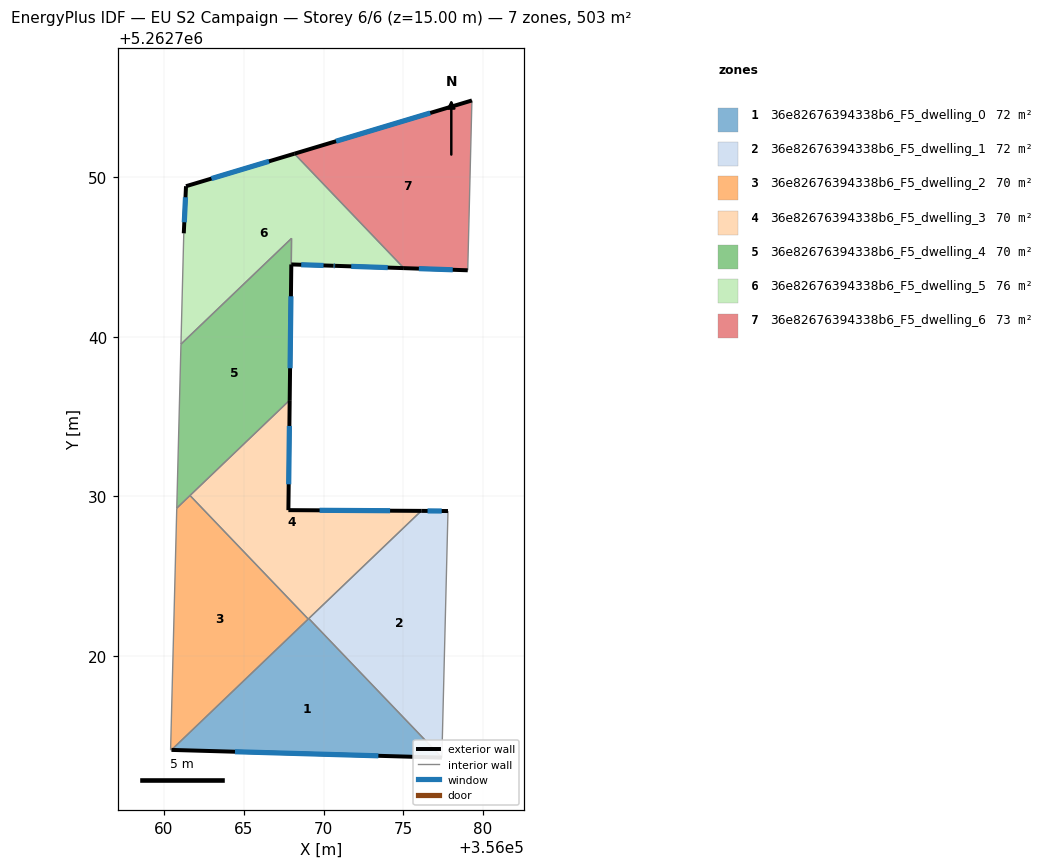
=== STOREY PLAN SPEC (per zone: floor XY polygon, exterior-wall plan segments, windows/doors) ===
zone 1: 36e82676394338b6_F5_dwelling_0  (71.9 m²)
  floor: (356069.08, 5262722.34) (356077.42, 5262713.62) (356060.47, 5262714.10)
  exterior wall: (356060.47, 5262714.10) – (356077.42, 5262713.62)  [17.0 m]
    window: (356064.45, 5262713.99) – (356073.44, 5262713.73)  [14.3 m²]
  interior walls: 3
zone 2: 36e82676394338b6_F5_dwelling_1  (71.8 m²)
  floor: (356077.80, 5262729.08) (356077.42, 5262713.62) (356069.08, 5262722.34) (356076.13, 5262729.09)
  exterior wall: (356077.80, 5262729.08) – (356076.13, 5262729.09)  [1.7 m]
    window: (356077.41, 5262729.08) – (356076.52, 5262729.09)  [1.4 m²]
  interior walls: 3
zone 3: 36e82676394338b6_F5_dwelling_2  (70.2 m²)
  floor: (356061.63, 5262730.05) (356069.04, 5262722.31) (356060.47, 5262714.10) (356060.41, 5262714.11) (356060.80, 5262729.26)
  interior walls: 5
zone 4: 36e82676394338b6_F5_dwelling_3  (70.2 m²)
  floor: (356076.13, 5262729.09) (356069.04, 5262722.31) (356061.63, 5262730.05) (356067.88, 5262736.03) (356067.80, 5262729.13)
  exterior wall: (356067.80, 5262729.13) – (356067.88, 5262736.03)  [6.9 m]
    window: (356067.82, 5262730.75) – (356067.86, 5262734.41)  [5.8 m²]
  exterior wall: (356076.13, 5262729.09) – (356067.80, 5262729.13)  [8.3 m]
    window: (356074.17, 5262729.10) – (356069.75, 5262729.12)  [7.0 m²]
  interior walls: 4
zone 5: 36e82676394338b6_F5_dwelling_4  (70.3 m²)
  floor: (356067.99, 5262746.17) (356067.98, 5262744.54) (356067.88, 5262736.03) (356060.80, 5262729.26) (356061.06, 5262739.54)
  exterior wall: (356067.88, 5262736.03) – (356067.98, 5262744.54)  [8.5 m]
    window: (356067.90, 5262738.03) – (356067.96, 5262742.54)  [7.2 m²]
  interior walls: 5
zone 6: 36e82676394338b6_F5_dwelling_5  (75.9 m²)
  floor: (356068.17, 5262751.48) (356075.04, 5262744.31) (356070.72, 5262744.45) (356070.62, 5262744.45) (356067.97, 5262744.54) (356067.99, 5262746.17) (356061.06, 5262739.54) (356061.24, 5262746.49) (356061.38, 5262749.44)
  exterior wall: (356061.38, 5262749.44) – (356061.24, 5262746.49)  [3.0 m]
    window: (356061.35, 5262748.75) – (356061.27, 5262747.18)  [2.5 m²]
  exterior wall: (356068.17, 5262751.48) – (356061.38, 5262749.44)  [7.1 m]
    window: (356066.58, 5262751.00) – (356062.97, 5262749.92)  [6.0 m²]
  exterior wall: (356070.72, 5262744.45) – (356075.04, 5262744.31)  [4.3 m]
    window: (356071.74, 5262744.42) – (356074.02, 5262744.34)  [3.6 m²]
  exterior wall: (356070.62, 5262744.45) – (356070.72, 5262744.45)  [0.1 m]
    window: (356070.64, 5262744.45) – (356070.70, 5262744.45)  [0.1 m²]
  exterior wall: (356067.98, 5262744.54) – (356070.62, 5262744.45)  [2.6 m]
    window: (356068.60, 5262744.52) – (356070.00, 5262744.47)  [2.2 m²]
  interior walls: 4
zone 7: 36e82676394338b6_F5_dwelling_6  (72.7 m²)
  floor: (356079.30, 5262754.82) (356079.04, 5262744.17) (356075.04, 5262744.31) (356068.17, 5262751.48)
  exterior wall: (356075.04, 5262744.31) – (356079.04, 5262744.17)  [4.0 m]
    window: (356075.98, 5262744.27) – (356078.10, 5262744.20)  [3.4 m²]
  exterior wall: (356079.30, 5262754.82) – (356068.17, 5262751.48)  [11.6 m]
    window: (356076.69, 5262754.03) – (356070.79, 5262752.26)  [9.8 m²]
  interior walls: 2

=== DERIVED (storey summary) ===
Building: EU S2 Campaign
Storey: 6 of 6  (floor level z = 15.00 m)
Storey gross floor area: 503.1 m²
Zones on this storey: 7
  - 36e82676394338b6_F5_dwelling_0: floor 71.9 m²; exterior wall 17.0 m (50.9 m²); 1 window(s) 14.3 m²; WWR 28.1%
  - 36e82676394338b6_F5_dwelling_1: floor 71.8 m²; exterior wall 1.7 m (5.0 m²); 1 window(s) 1.4 m²; WWR 28.1%
  - 36e82676394338b6_F5_dwelling_2: floor 70.2 m²
  - 36e82676394338b6_F5_dwelling_3: floor 70.2 m²; exterior wall 15.2 m (45.7 m²); 2 window(s) 12.9 m²; WWR 28.1%
  - 36e82676394338b6_F5_dwelling_4: floor 70.3 m²; exterior wall 8.5 m (25.5 m²); 1 window(s) 7.2 m²; WWR 28.1%
  - 36e82676394338b6_F5_dwelling_5: floor 75.9 m²; exterior wall 17.1 m (51.3 m²); 5 window(s) 14.4 m²; WWR 28.1%
  - 36e82676394338b6_F5_dwelling_6: floor 72.7 m²; exterior wall 15.6 m (46.9 m²); 2 window(s) 13.2 m²; WWR 28.1%
Zone adjacency (shared interzone walls):
  - 36e82676394338b6_F5_dwelling_0 ↔ 36e82676394338b6_F5_dwelling_1
  - 36e82676394338b6_F5_dwelling_0 ↔ 36e82676394338b6_F5_dwelling_2
  - 36e82676394338b6_F5_dwelling_0 ↔ 36e82676394338b6_F5_dwelling_3
  - 36e82676394338b6_F5_dwelling_1 ↔ 36e82676394338b6_F5_dwelling_3
  - 36e82676394338b6_F5_dwelling_2 ↔ 36e82676394338b6_F5_dwelling_3
  - 36e82676394338b6_F5_dwelling_2 ↔ 36e82676394338b6_F5_dwelling_4
  - 36e82676394338b6_F5_dwelling_3 ↔ 36e82676394338b6_F5_dwelling_4
  - 36e82676394338b6_F5_dwelling_4 ↔ 36e82676394338b6_F5_dwelling_5
  - 36e82676394338b6_F5_dwelling_5 ↔ 36e82676394338b6_F5_dwelling_6